Dataset: final_dataset (GitHub, SliMac16/projekt_inz). Classes: anomaly, clean.

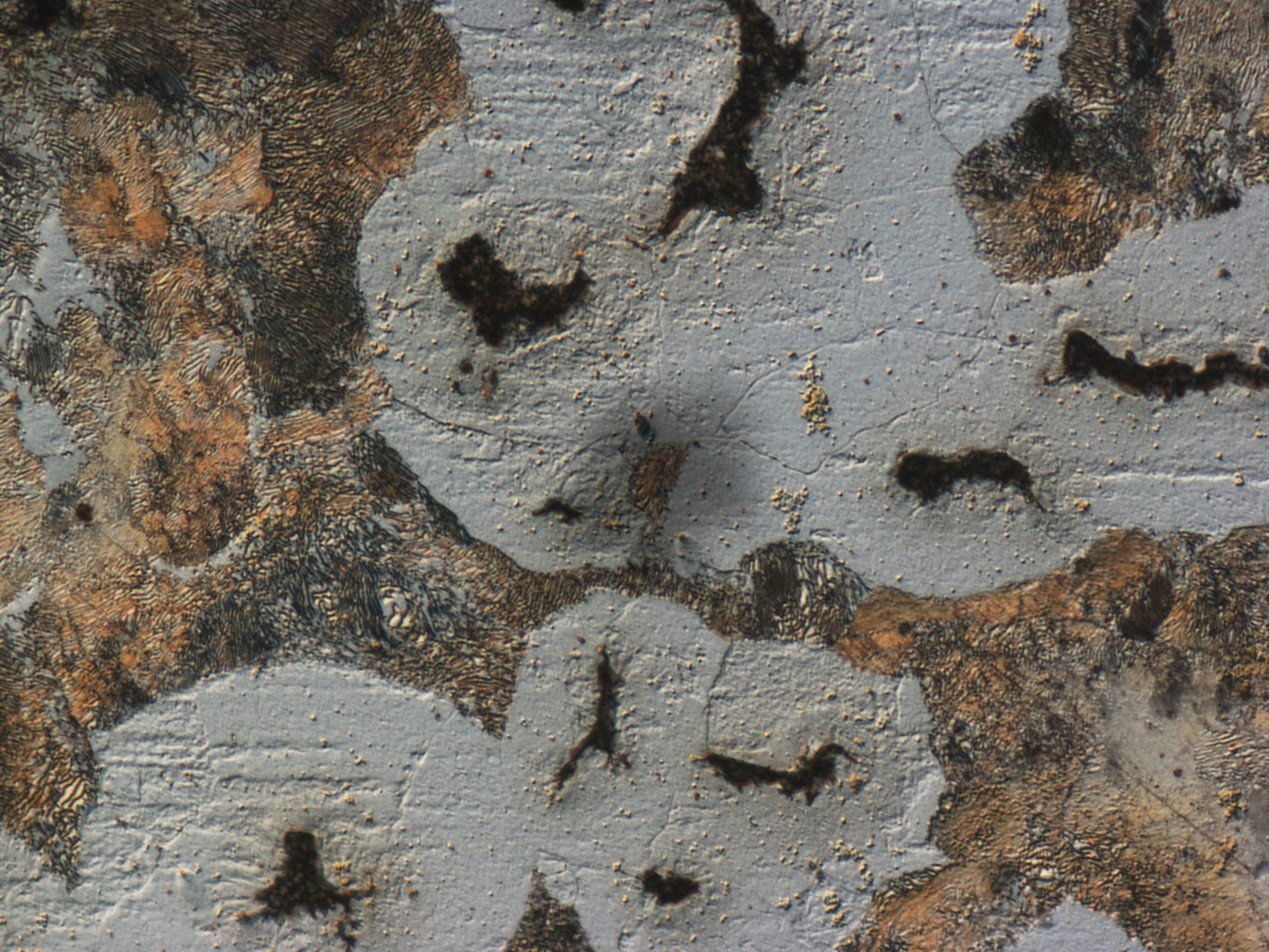
Label: anomaly

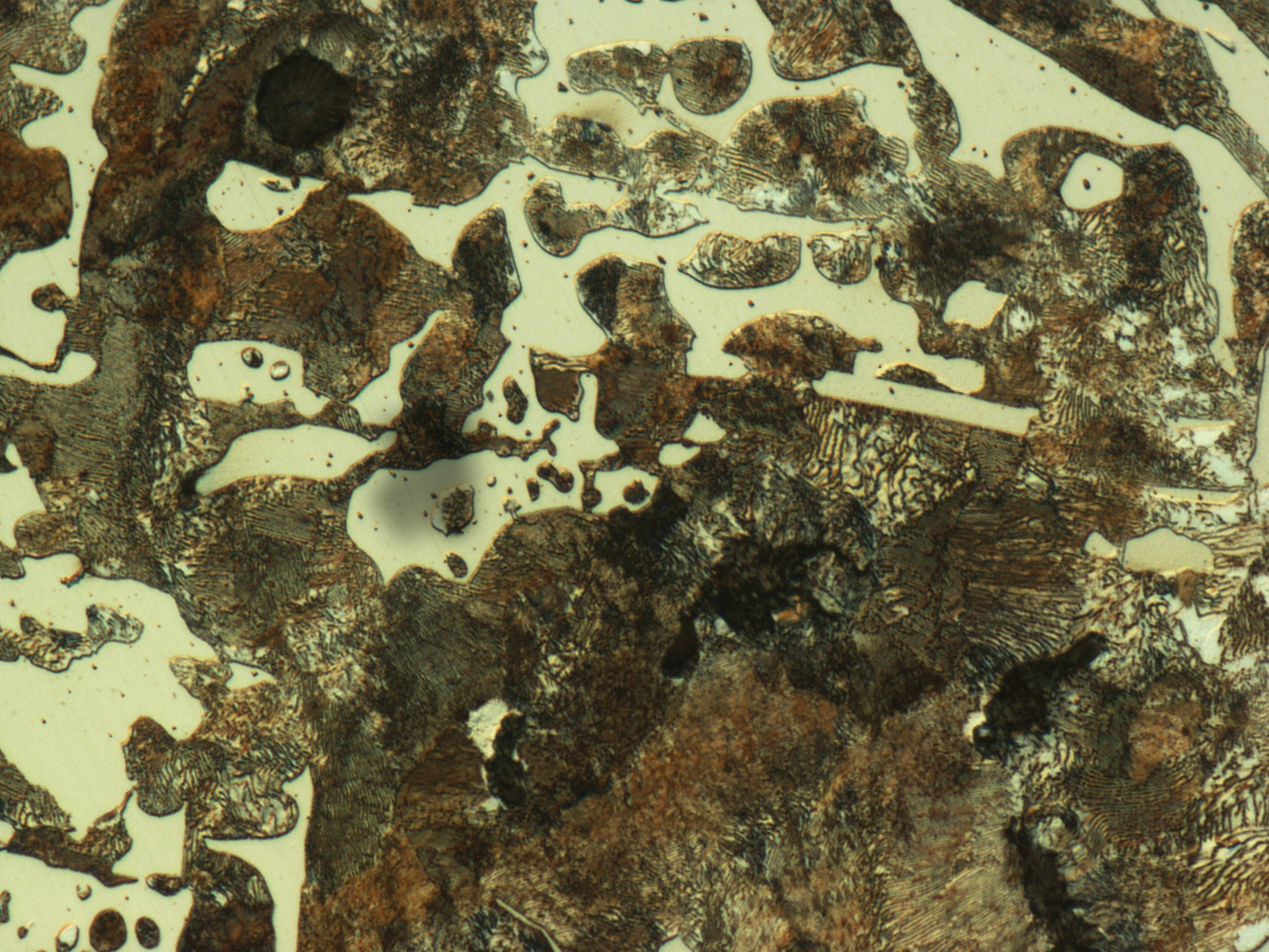
Label: anomaly

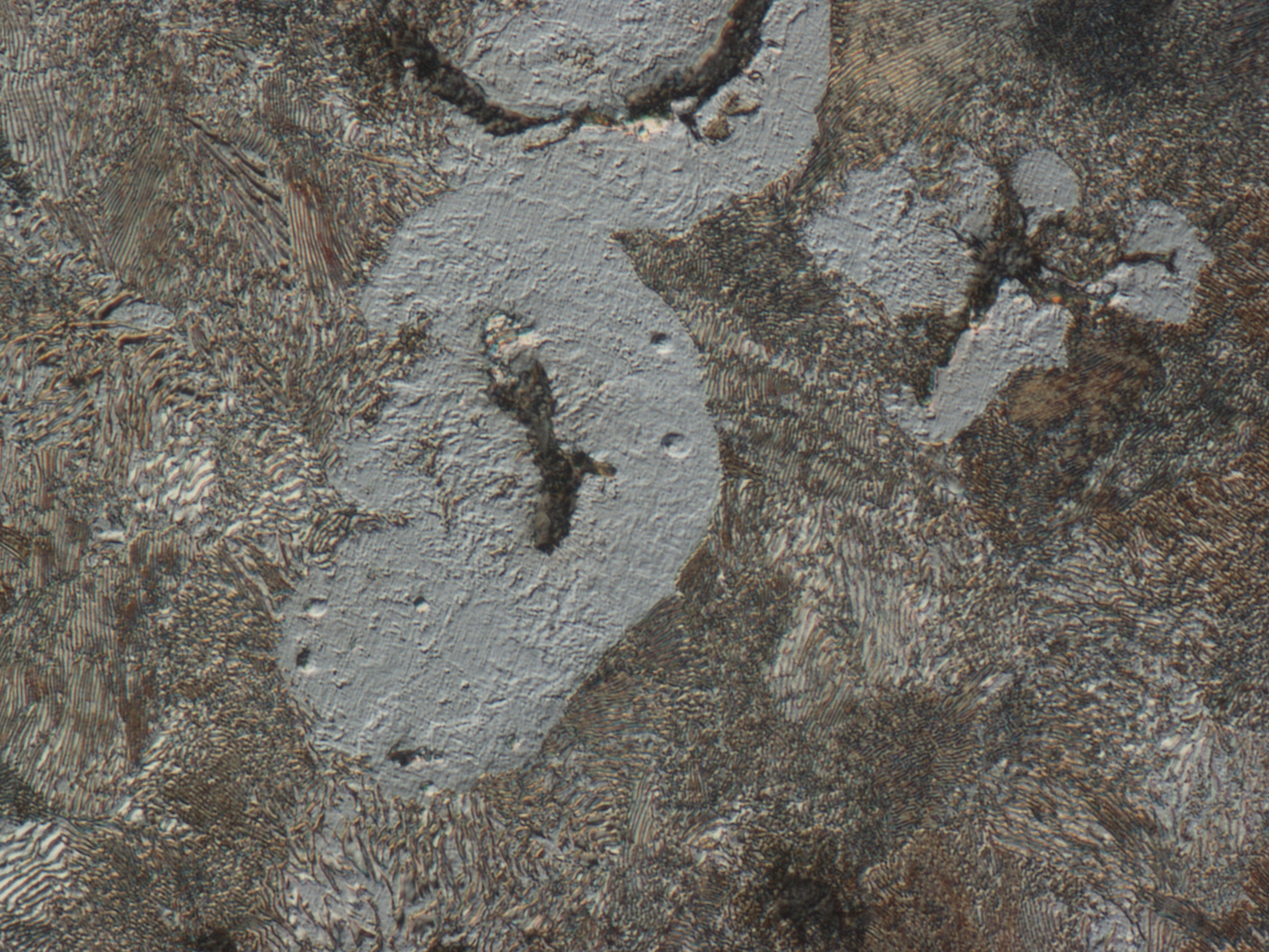
Label: clean

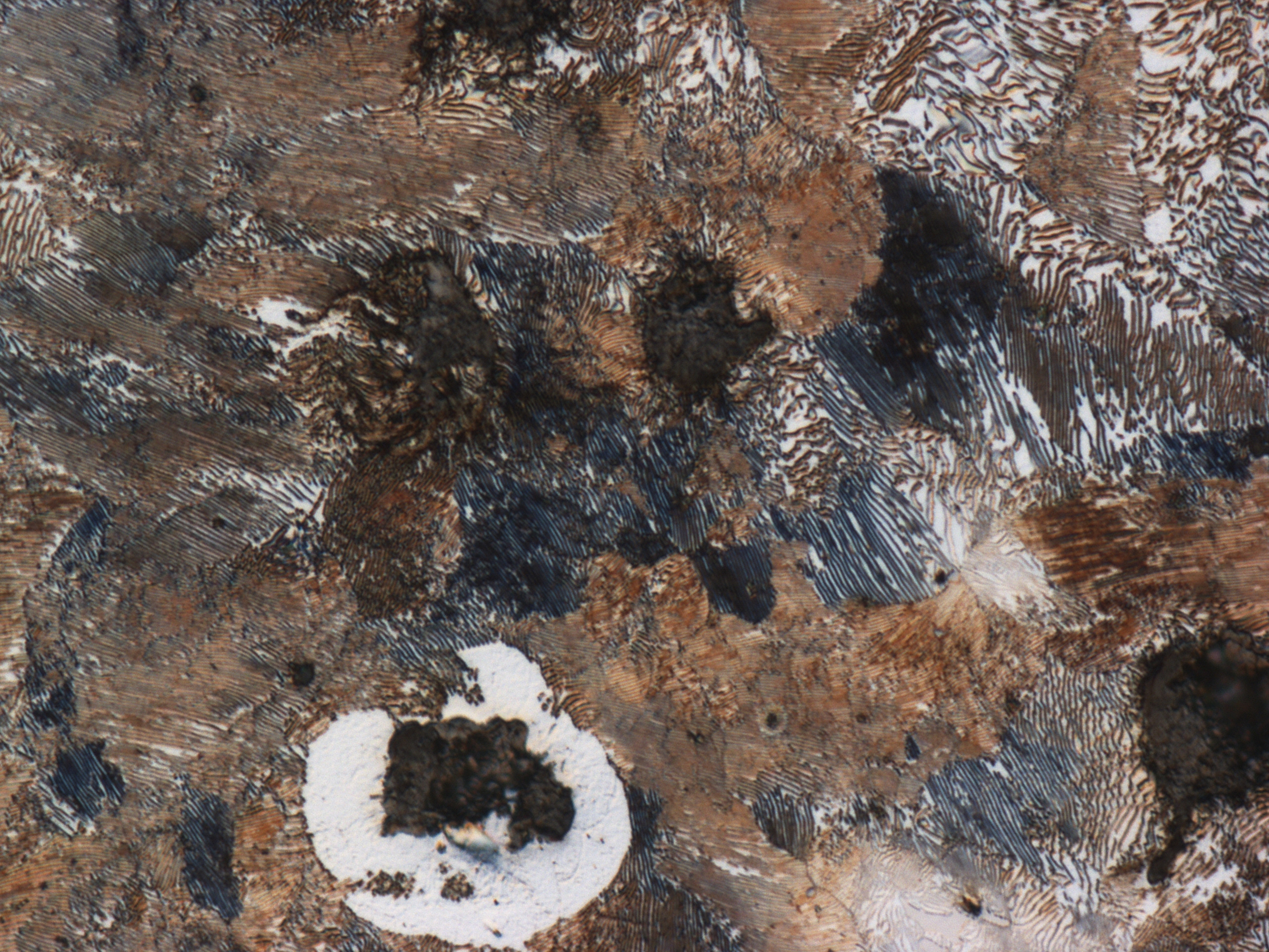
Label: clean

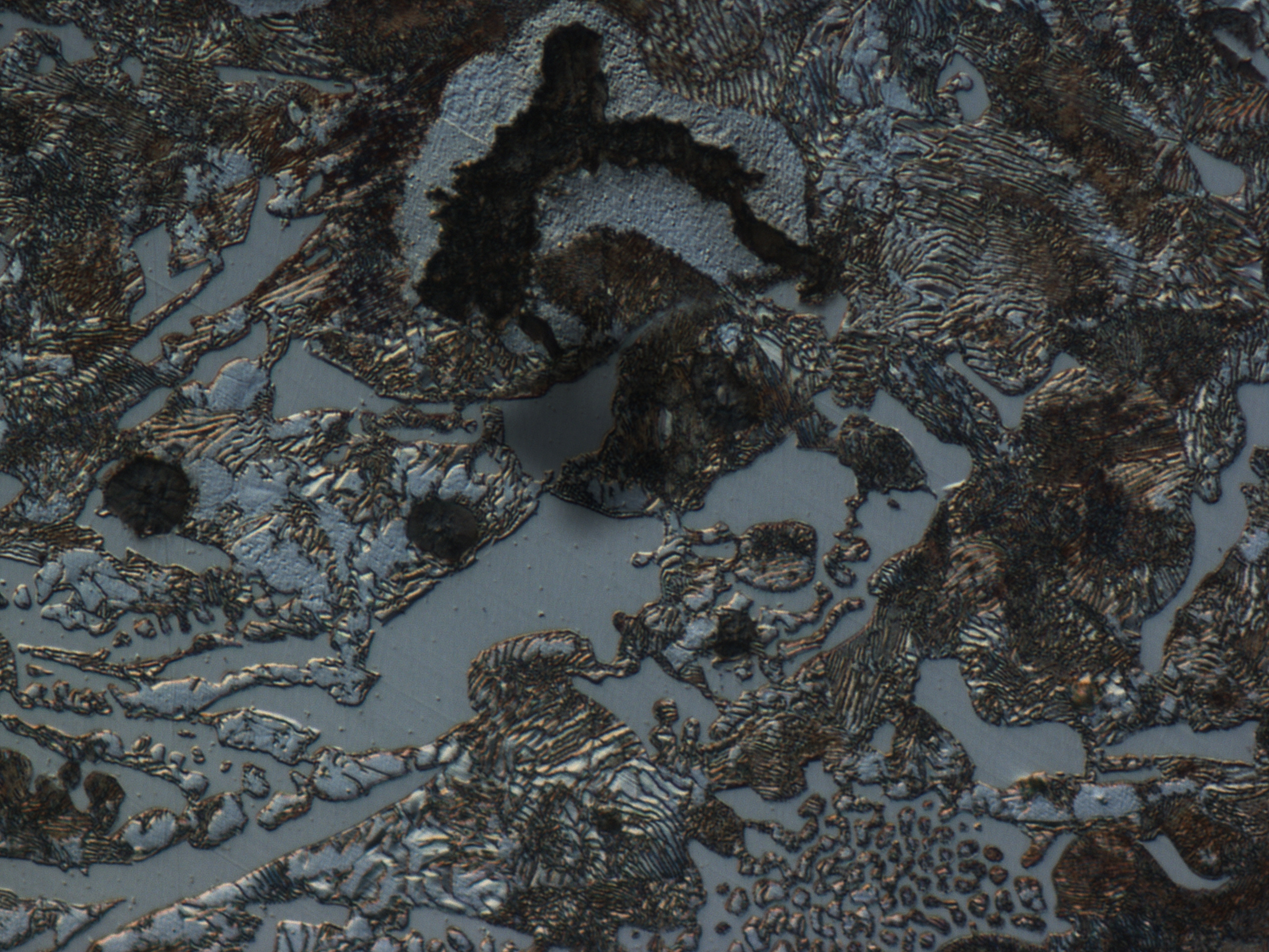
Label: anomaly

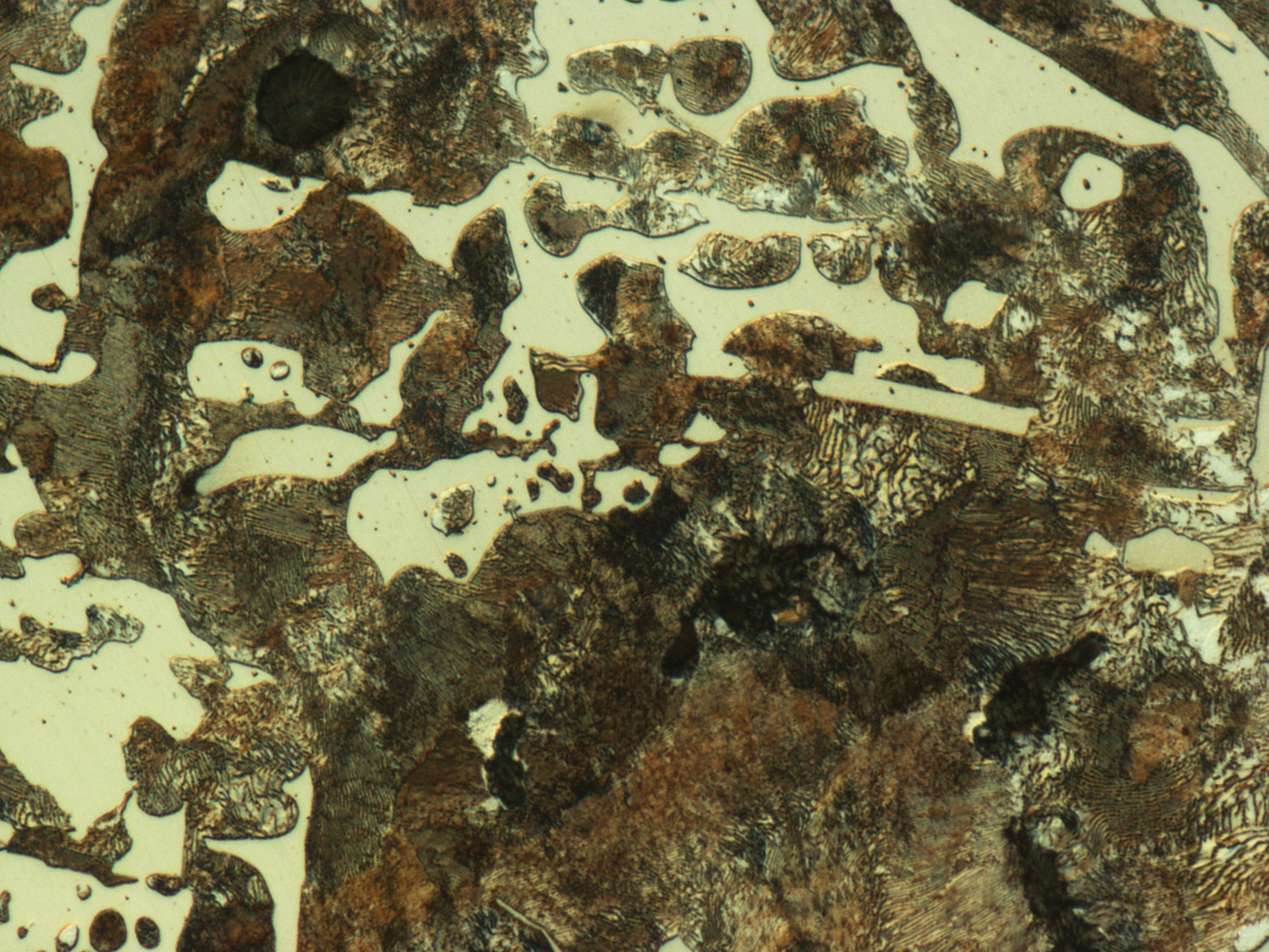
Label: clean
